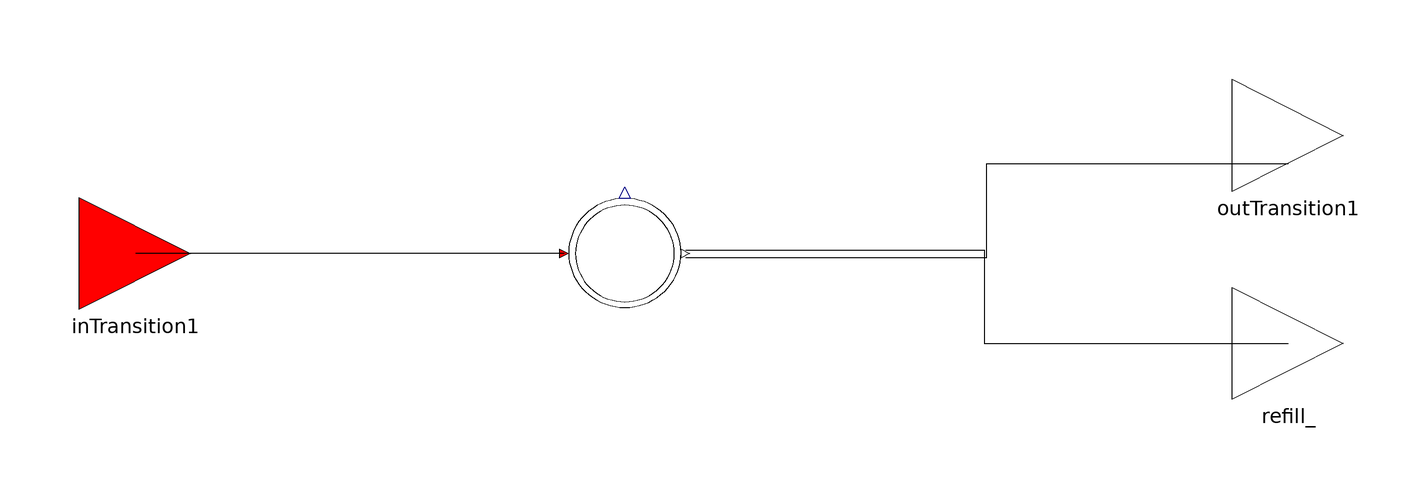

The Modelica model whose source follows is shown above as a component diagram (icons at their Placement, wires along their Line points).

model Water_Tank "Water tank: the water tank of the Senseo machine."
        Real level "Tank level in % of max height";
        parameter Real color[3]={0,0,255};
        PC       water_tank(
          nOut=3,
          startMarks=0.5,
          maxMarks=0.75,
          nIn=1) "cold water in tank"          annotation (Placement(transformation(
              extent={{-10,-10},{10,10}},
              rotation=0,
              origin={-8,6})));
        Interfaces.PlaceOut outTransition1[2]    annotation (Placement(transformation(
                extent={{100,17},{120,37}}), iconTransformation(
              extent={{-10,-10},{10,10}},
              rotation=180,
              origin={-70,9})));
        Interfaces.PlaceIn inTransition1 annotation (Placement(transformation(
                extent={{-105,-4},{-85,16}}),iconTransformation(
              extent={{-10,-10},{10,10}},
              rotation=90,
              origin={0,-50})));
        Interfaces.PlaceOut refill_
          annotation (Placement(transformation(extent={{100,-20},{120,0}}),
              iconTransformation(
              extent={{-10,-10},{10,10}},
              rotation=0,
              origin={90,10})));
      equation
        level=water_tank.t/water_tank.maxMarks;
        connect(water_tank.outTransition[1], outTransition1[1]) annotation (Line(
            points={{2.8,5.33333},{56.4,5.33333},{56.4,22},{110,22}},
            color={0,0,0},
            smooth=Smooth.None));
        connect(water_tank.outTransition[2], outTransition1[2]);
        connect(water_tank.inTransition[1], inTransition1) annotation (Line(
            points={{-18.8,6},{-95,6}},
            color={0,0,0},
            smooth=Smooth.None));
        connect(water_tank.outTransition[3], refill_) annotation (Line(
            points={{2.8,6.66667},{55.9,6.66667},{55.9,-10},{110,-10}},
            color={0,0,0},
            smooth=Smooth.None));
        annotation (
          Diagram(coordinateSystem(
                preserveAspectRatio=true,
                extent={{-100,-100},{100,100}},
                grid={1,1}), graphics),
          Icon(coordinateSystem(
                preserveAspectRatio=true,
                extent={{-100,-100},{100,100}},
                grid={1,1}), graphics={
                Text(
                  extent={{-94,61},{94,90}},
                  lineColor=color,
                textString="Water Tank"),
                Rectangle(
                  extent={{-60,60},{80,-40}},
                  lineColor={0,0,0},
                  lineThickness=0.5,
                  fillColor={255,255,255},
                  fillPattern=FillPattern.Solid),
                Rectangle(
                  extent=DynamicSelect({{-60,-40},{-60,-40}}, {{-60,-40},{80,(-40
                       + level*100)}}),
                  lineColor={0,0,0},
                  lineThickness=0.5,
                  fillPattern=FillPattern.HorizontalCylinder,
                  fillColor=color)}));
      end Water_Tank;